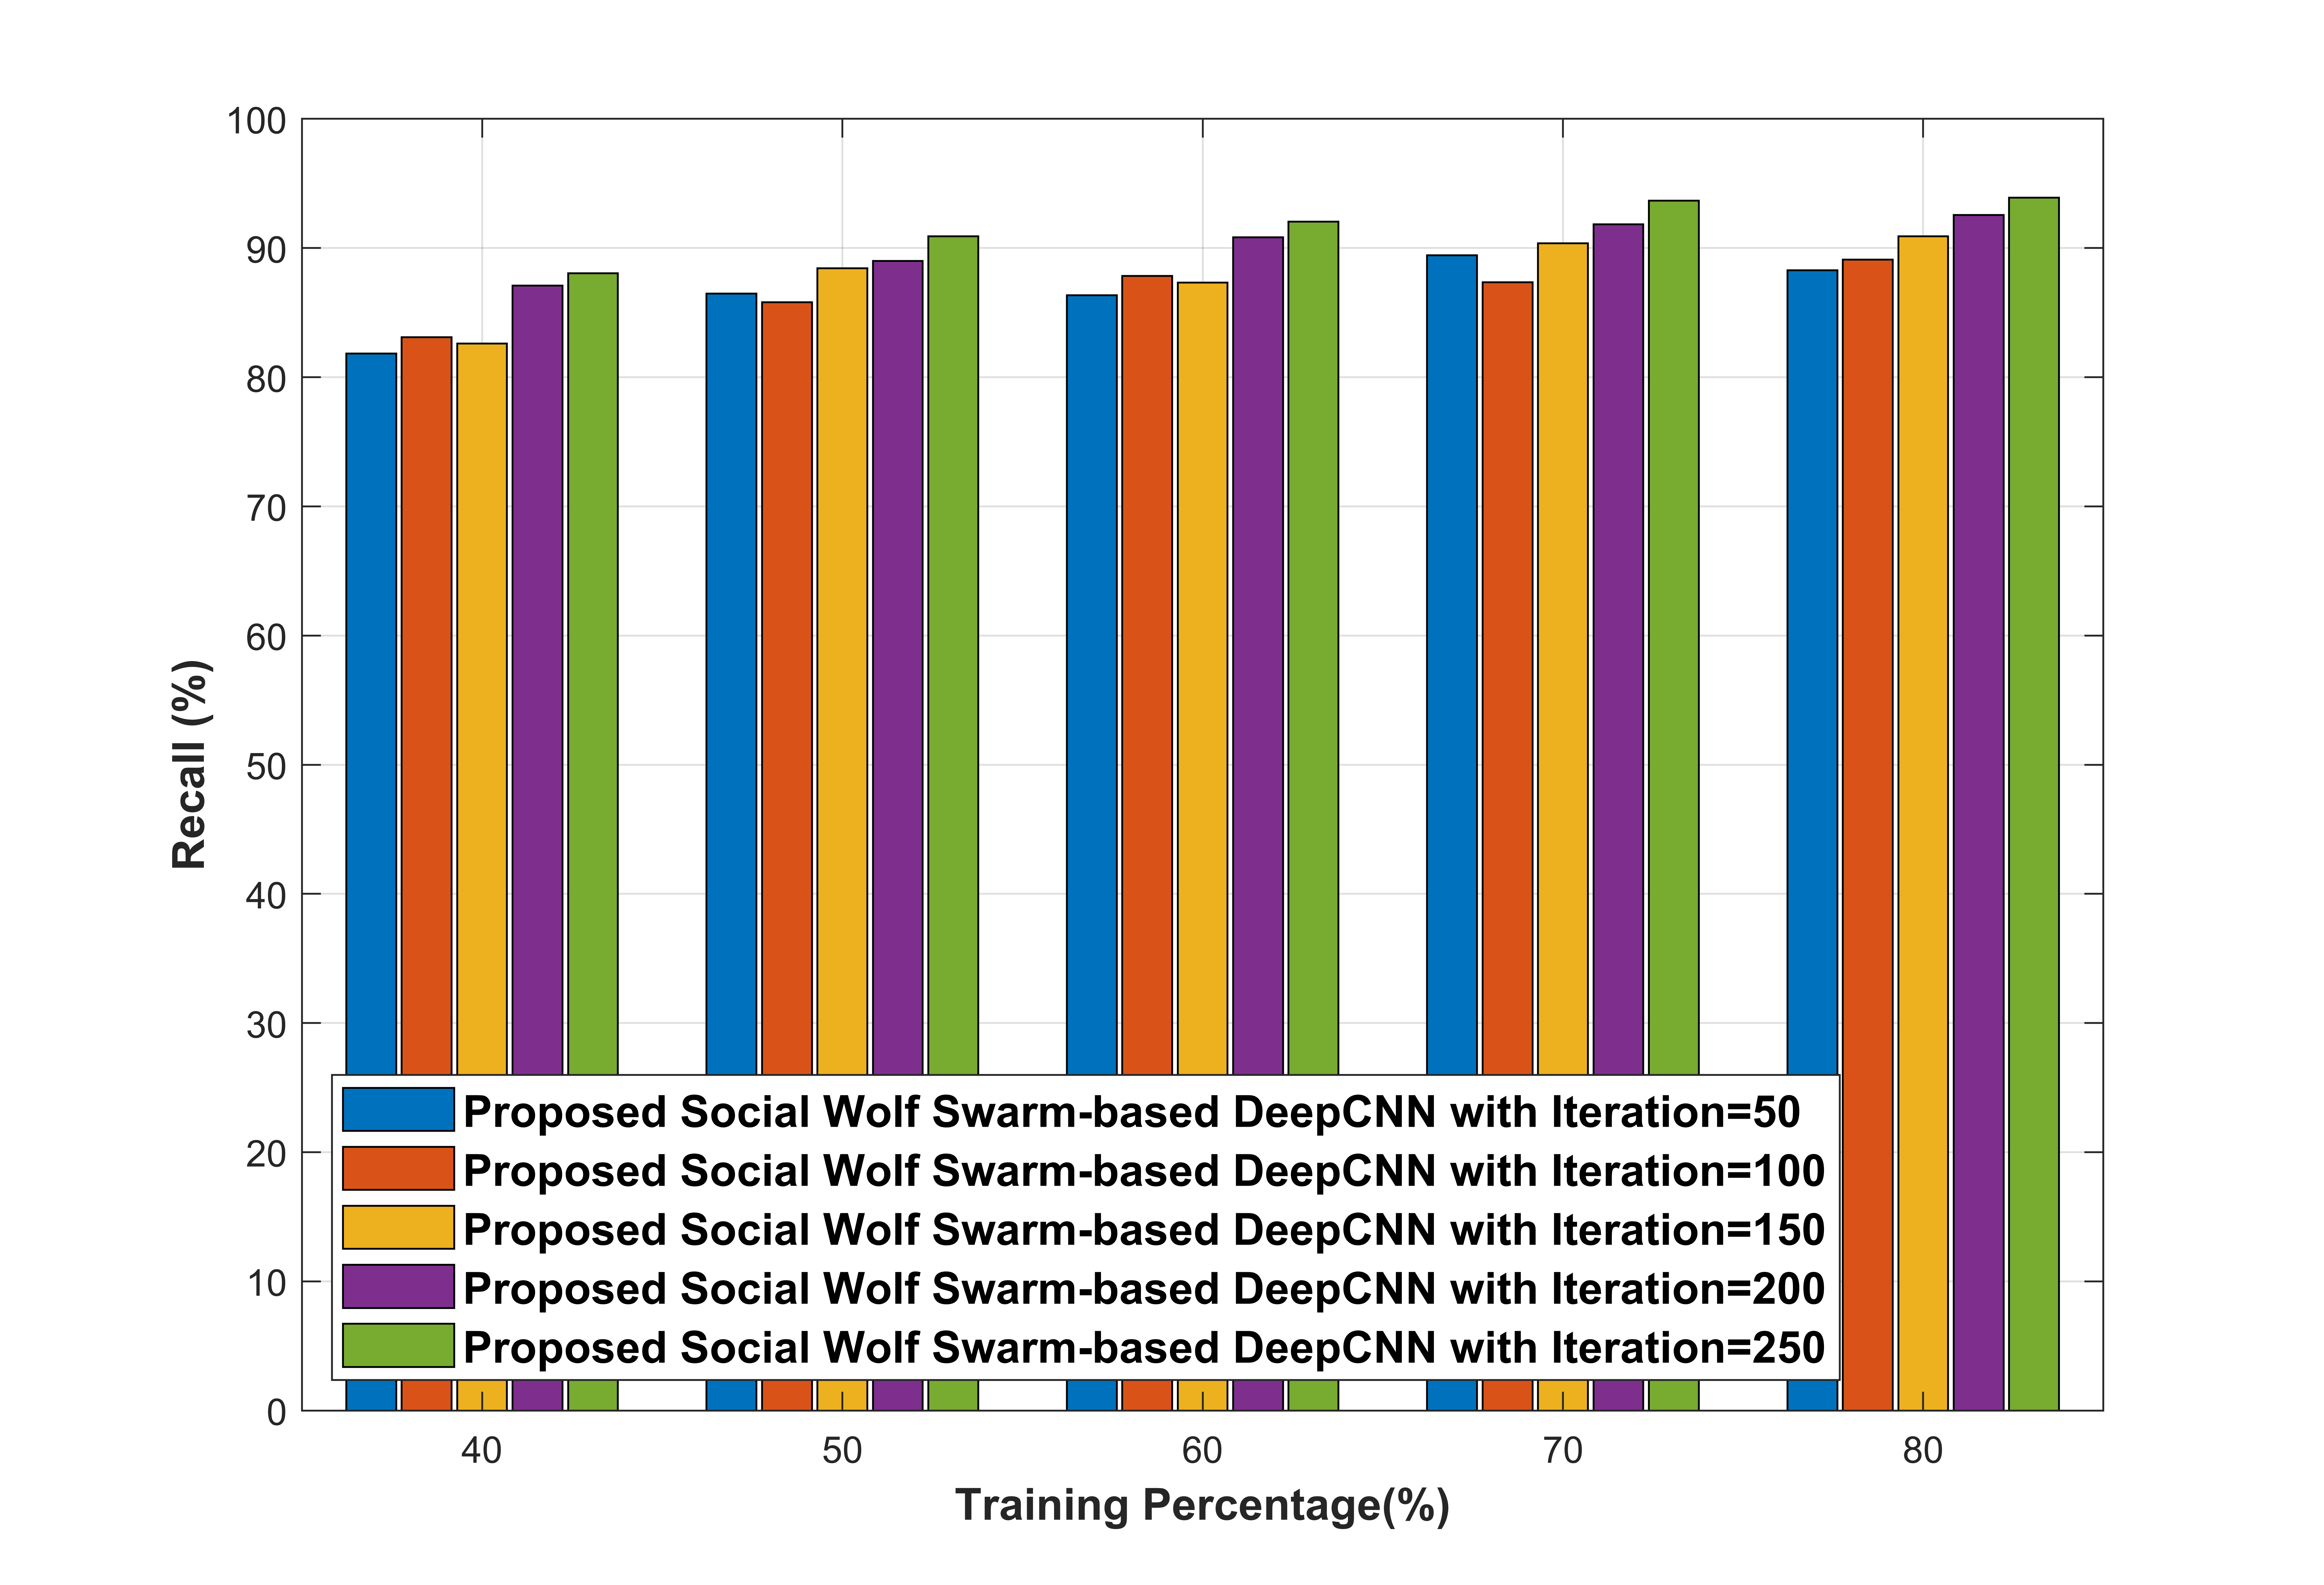

The data file committed next to this chart (first rows):
Row, rec_11, rec_12, rec_13, rec_14, rec_15
TRaining Percentage_40, 81.82, 83.1, 82.6, 87.09, 88.05
TRaining Percentage_50, 86.46, 85.82, 88.44, 89.01, 90.92
TRaining Percentage_60, 86.34, 87.85, 87.33, 90.82, 92.05
TRaining Percentage_70, 89.45, 87.35, 90.37, 91.82, 93.67
TRaining Percentage_80, 88.28, 89.1, 90.91, 92.57, 93.91
